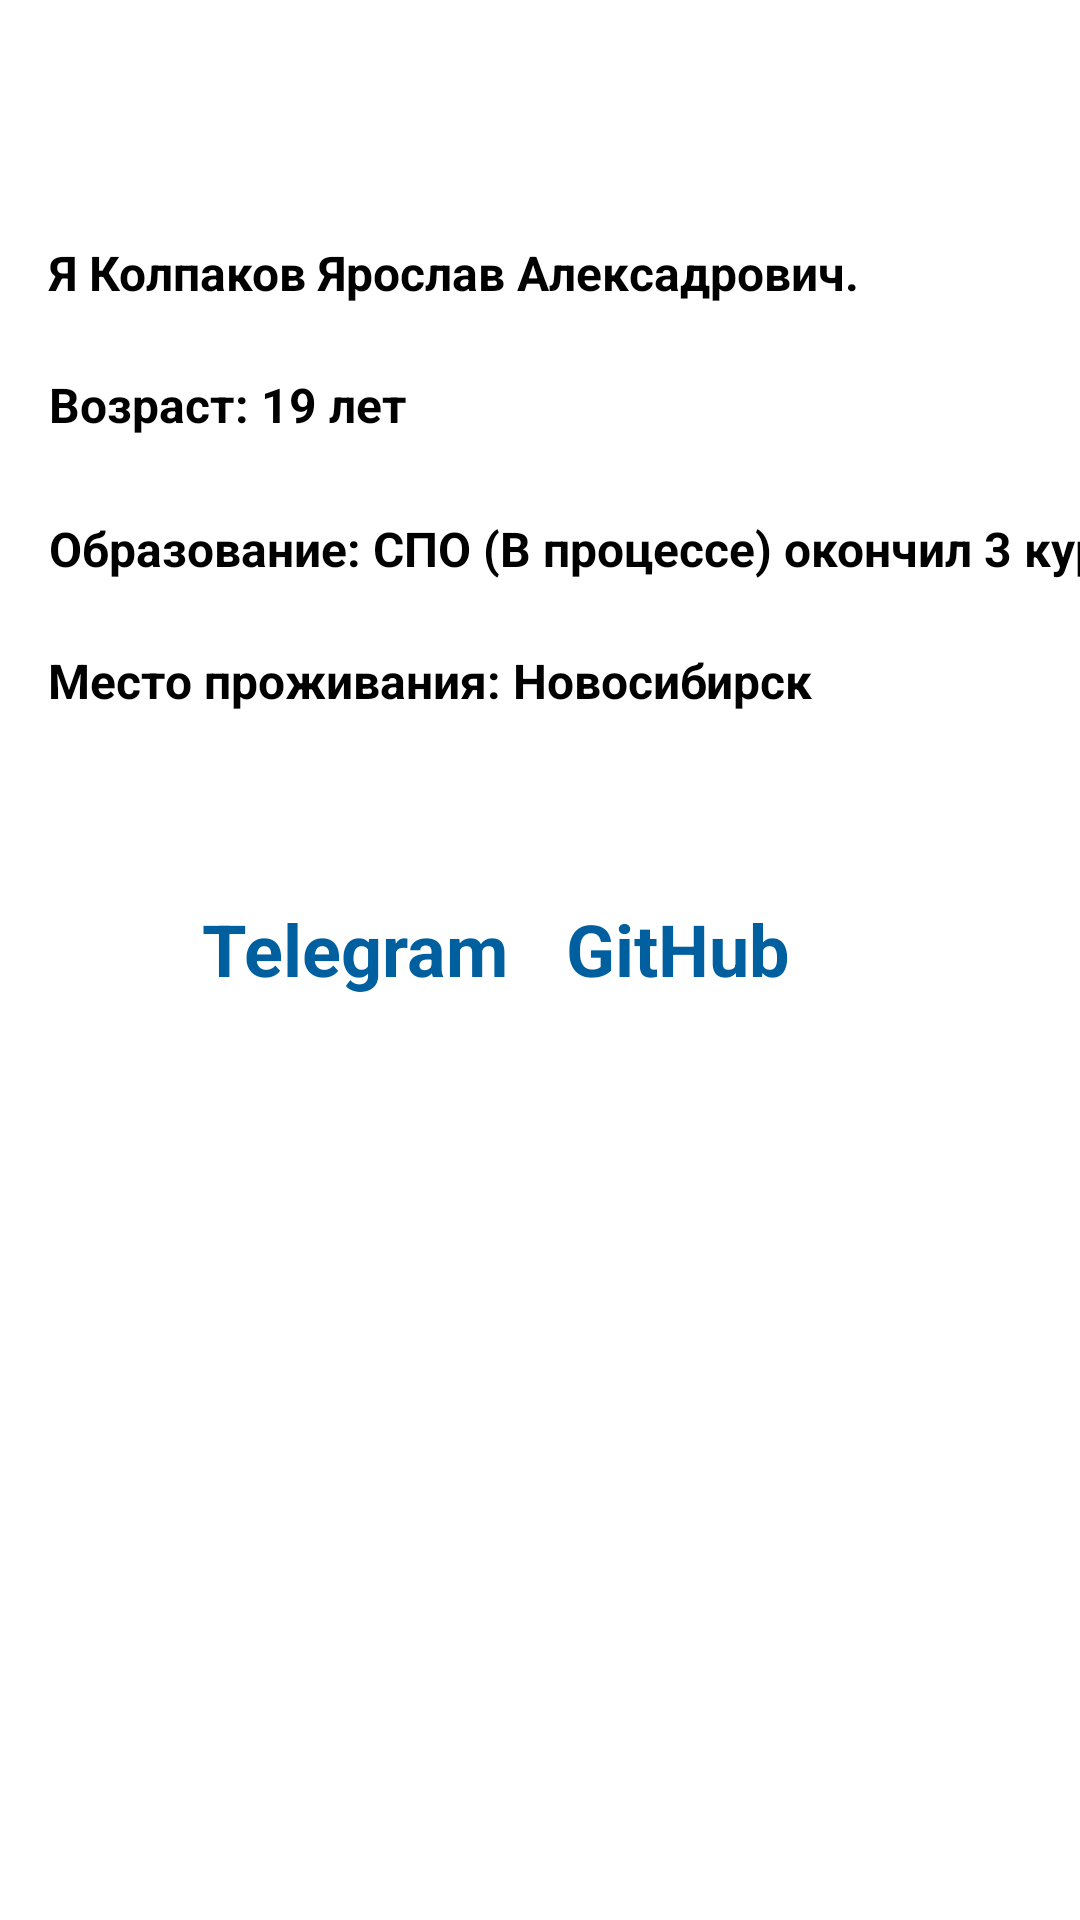

Here is an Android app screen rendered from its layout file. Give the layout XML and the strings, colors and styles it references.
<!-- AndroidManifest.xml: application theme Theme.Auth_TW -->
<!-- res/layout/activity_info.xml -->
<?xml version="1.0" encoding="utf-8"?>
<androidx.constraintlayout.widget.ConstraintLayout xmlns:android="http://schemas.android.com/apk/res/android"
    xmlns:app="http://schemas.android.com/apk/res-auto"
    xmlns:tools="http://schemas.android.com/tools"
    android:layout_width="match_parent"
    android:layout_height="match_parent"
    tools:context=".InfoActivity">

    <TextView
        android:id="@+id/textView812"
        android:layout_width="wrap_content"
        android:layout_height="wrap_content"
        android:layout_marginStart="16dp"
        android:layout_marginTop="172dp"
        android:gravity="center"
        android:text="Образование: СПО (В процессе) окончил 3 курс"
        android:textColor="@color/black"
        android:textSize="16dp"
        android:textStyle="bold"
        app:layout_constraintStart_toStartOf="parent"
        app:layout_constraintTop_toTopOf="parent" />

    <TextView
        android:id="@+id/textView8"
        android:layout_width="wrap_content"
        android:layout_height="wrap_content"
        android:layout_marginStart="16dp"
        android:layout_marginTop="124dp"
        android:gravity="center"
        android:text="Возраст: 19 лет"
        android:textColor="@color/black"
        android:textSize="16dp"
        android:textStyle="bold"
        app:layout_constraintStart_toStartOf="parent"
        app:layout_constraintTop_toTopOf="parent" />

    <TextView
        android:id="@+id/textView1"
        android:layout_width="wrap_content"
        android:layout_height="wrap_content"
        android:layout_marginStart="16dp"
        android:layout_marginTop="80dp"
        android:gravity="center"
        android:text="Я Колпаков Ярослав Алексадрович."
        android:textColor="@color/black"
        android:textSize="16dp"
        android:textStyle="bold"
        app:layout_constraintStart_toStartOf="parent"
        app:layout_constraintTop_toTopOf="parent" />

    <TextView
        android:id="@+id/textView131212"
        android:layout_width="wrap_content"
        android:layout_height="wrap_content"
        android:layout_marginStart="16dp"
        android:layout_marginTop="216dp"
        android:gravity="center"
        android:text="Место проживания: Новосибирск"
        android:textColor="@color/black"
        android:textSize="16dp"
        android:textStyle="bold"
        app:layout_constraintStart_toStartOf="parent"
        app:layout_constraintTop_toTopOf="parent" />

    <TextView
        android:id="@+id/GitHub"
        android:layout_width="wrap_content"
        android:layout_height="wrap_content"
        android:layout_marginTop="300dp"
        android:text="GitHub"
        android:textColor="#005f9e"
        android:textSize="24dp"
        android:textStyle="bold"
        app:layout_constraintEnd_toEndOf="parent"
        app:layout_constraintHorizontal_bias="0.661"
        app:layout_constraintStart_toStartOf="parent"
        app:layout_constraintTop_toTopOf="parent" />

    <TextView
        android:id="@+id/Telegram"
        android:layout_width="wrap_content"
        android:layout_height="wrap_content"
        android:layout_marginStart="48dp"
        android:layout_marginTop="300dp"
        android:text="Telegram"
        android:textColor="#005f9e"
        android:textSize="24dp"
        android:textStyle="bold"
        app:layout_constraintEnd_toStartOf="@+id/GitHub"
        app:layout_constraintStart_toStartOf="parent"
        app:layout_constraintTop_toTopOf="parent" />
</androidx.constraintlayout.widget.ConstraintLayout>
<!-- resources referenced by this layout -->
<resources>
  <color name="black">#FF000000</color>
  <style name="Theme.Auth_TW" parent="Theme.MaterialComponents.DayNight.NoActionBar">
          
          <item name="colorPrimary">@color/purple_500</item>
          <item name="colorPrimaryVariant">@color/purple_700</item>
          <item name="colorOnPrimary">@color/white</item>
          
          <item name="colorSecondary">@color/teal_200</item>
          <item name="colorSecondaryVariant">@color/teal_700</item>
          <item name="colorOnSecondary">@color/black</item>
          
          <item name="android:statusBarColor">?attr/colorPrimaryVariant</item>
          
      </style>
  <color name="purple_500">#536DF4</color>
  <color name="purple_700">#536DF4</color>
  <color name="white">#FFFFFFFF</color>
  <color name="teal_200">#FF03DAC5</color>
  <color name="teal_700">#FF018786</color>
</resources>
